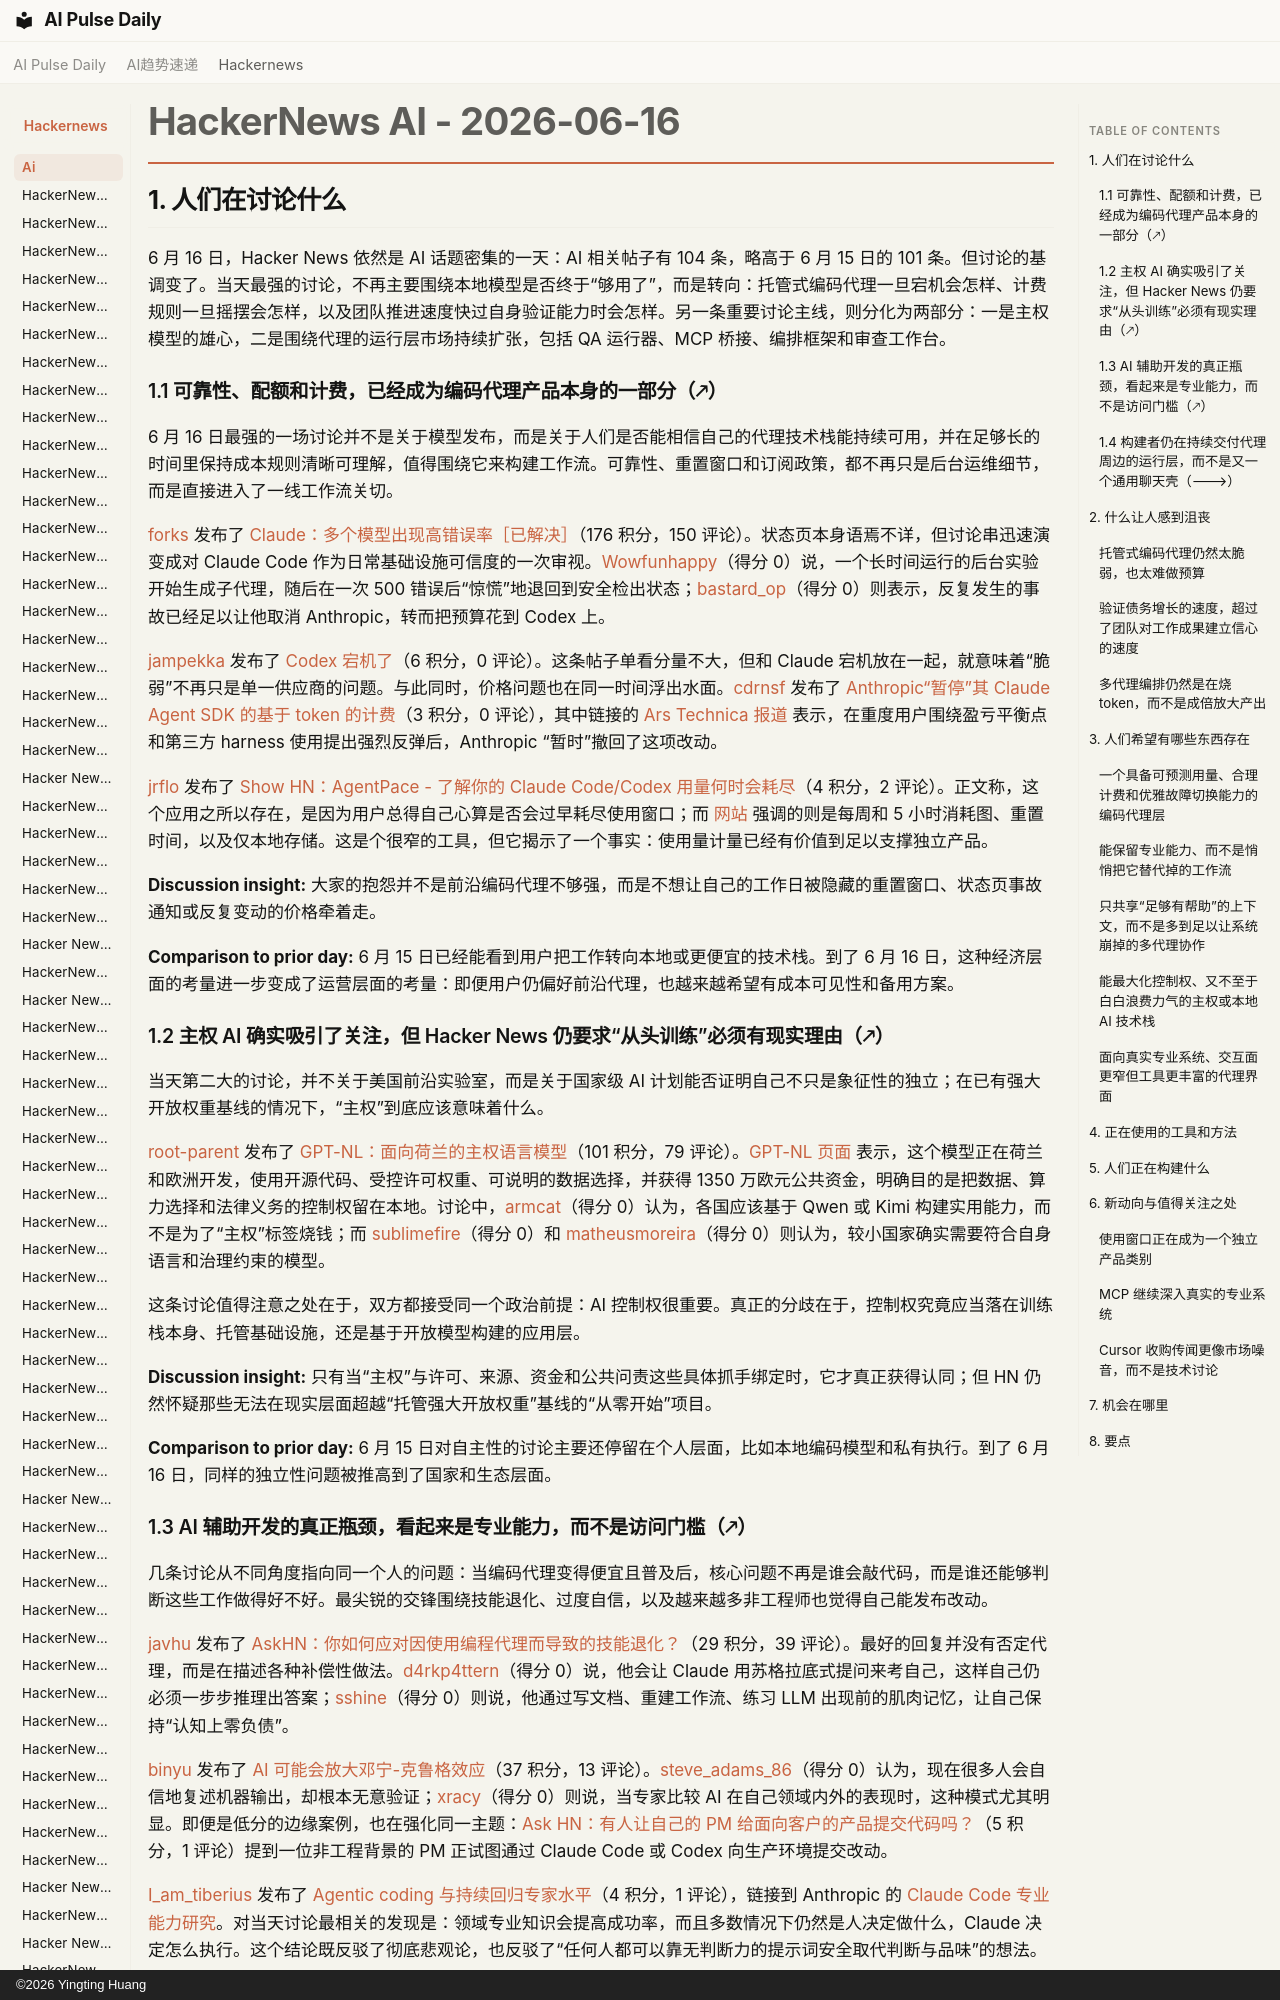

repository: vibewatch/vibewatch.github.io · page: hackernews/ai/2026-06-16.zh/index.html · generator: mkdocs · copyright: ©2026 Yingting Huang

# HackerNews AI - 2026-06-16

## 1. 人们在讨论什么

6 月 16 日，Hacker News 依然是 AI 话题密集的一天：AI 相关帖子有 104 条，略高于 6 月 15 日的 101 条。但讨论的基调变了。当天最强的讨论，不再主要围绕本地模型是否终于“够用了”，而是转向：托管式编码代理一旦宕机会怎样、计费规则一旦摇摆会怎样，以及团队推进速度快过自身验证能力时会怎样。另一条重要讨论主线，则分化为两部分：一是主权模型的雄心，二是围绕代理的运行层市场持续扩张，包括 QA 运行器、MCP 桥接、编排框架和审查工作台。

### 1.1 可靠性、配额和计费，已经成为编码代理产品本身的一部分（🡕）

6 月 16 日最强的一场讨论并不是关于模型发布，而是关于人们是否能相信自己的代理技术栈能持续可用，并在足够长的时间里保持成本规则清晰可理解，值得围绕它来构建工作流。可靠性、重置窗口和订阅政策，都不再只是后台运维细节，而是直接进入了一线工作流关切。

[forks](https://news.ycombinator.com/user?id=forks) 发布了 [Claude：多个模型出现高错误率［已解决］](https://news.ycombinator.com/item?id=48558766)（176 积分，150 评论）。状态页本身语焉不详，但讨论串迅速演变成对 Claude Code 作为日常基础设施可信度的一次审视。[Wowfunhappy](https://news.ycombinator.com/user?id=Wowfunhappy)（得分 0）说，一个长时间运行的后台实验开始生成子代理，随后在一次 500 错误后“惊慌”地退回到安全检出状态；[bastard_op](https://news.ycombinator.com/user?id=bastard_op)（得分 0）则表示，反复发生的事故已经足以让他取消 Anthropic，转而把预算花到 Codex 上。

[jampekka](https://news.ycombinator.com/user?id=jampekka) 发布了 [Codex 宕机了](https://news.ycombinator.com/item?id=48553686)（6 积分，0 评论）。这条帖子单看分量不大，但和 Claude 宕机放在一起，就意味着“脆弱”不再只是单一供应商的问题。与此同时，价格问题也在同一时间浮出水面。[cdrnsf](https://news.ycombinator.com/user?id=cdrnsf) 发布了 [Anthropic“暂停”其 Claude Agent SDK 的基于 token 的计费](https://news.ycombinator.com/item?id=48562079)（3 积分，0 评论），其中链接的 [Ars Technica 报道](https://arstechnica.com/ai/2026/06/anthropic-pauses-token-based-billing-for-its-claude-agent-sdk/) 表示，在重度用户围绕盈亏平衡点和第三方 harness 使用提出强烈反弹后，Anthropic “暂时”撤回了这项改动。

[jrflo](https://news.ycombinator.com/user?id=jrflo) 发布了 [Show HN：AgentPace - 了解你的 Claude Code/Codex 用量何时会耗尽](https://news.ycombinator.com/item?id=48555431)（4 积分，2 评论）。正文称，这个应用之所以存在，是因为用户总得自己心算是否会过早耗尽使用窗口；而 [网站](https://festudio.net/agentpace/) 强调的则是每周和 5 小时消耗图、重置时间，以及仅本地存储。这是个很窄的工具，但它揭示了一个事实：使用量计量已经有价值到足以支撑独立产品。

**Discussion insight:** 大家的抱怨并不是前沿编码代理不够强，而是不想让自己的工作日被隐藏的重置窗口、状态页事故通知或反复变动的价格牵着走。

**Comparison to prior day:** 6 月 15 日已经能看到用户把工作转向本地或更便宜的技术栈。到了 6 月 16 日，这种经济层面的考量进一步变成了运营层面的考量：即便用户仍偏好前沿代理，也越来越希望有成本可见性和备用方案。

### 1.2 主权 AI 确实吸引了关注，但 Hacker News 仍要求“从头训练”必须有现实理由（🡕）

当天第二大的讨论，并不关于美国前沿实验室，而是关于国家级 AI 计划能否证明自己不只是象征性的独立；在已有强大开放权重基线的情况下，“主权”到底应该意味着什么。

[root-parent](https://news.ycombinator.com/user?id=root-parent) 发布了 [GPT-NL：面向荷兰的主权语言模型](https://news.ycombinator.com/item?id=48559188)（101 积分，79 评论）。[GPT-NL 页面](https://www.tno.nl/en/digital/artificial-intelligence/gpt-nl/) 表示，这个模型正在荷兰和欧洲开发，使用开源代码、受控许可权重、可说明的数据选择，并获得 1350 万欧元公共资金，明确目的是把数据、算力选择和法律义务的控制权留在本地。讨论中，[armcat](https://news.ycombinator.com/user?id=armcat)（得分 0）认为，各国应该基于 Qwen 或 Kimi 构建实用能力，而不是为了“主权”标签烧钱；而 [sublimefire](https://news.ycombinator.com/user?id=sublimefire)（得分 0）和 [matheusmoreira](https://news.ycombinator.com/user?id=matheusmoreira)（得分 0）则认为，较小国家确实需要符合自身语言和治理约束的模型。

这条讨论值得注意之处在于，双方都接受同一个政治前提：AI 控制权很重要。真正的分歧在于，控制权究竟应当落在训练栈本身、托管基础设施，还是基于开放模型构建的应用层。

**Discussion insight:** 只有当“主权”与许可、来源、资金和公共问责这些具体抓手绑定时，它才真正获得认同；但 HN 仍然怀疑那些无法在现实层面超越“托管强大开放权重”基线的“从零开始”项目。

**Comparison to prior day:** 6 月 15 日对自主性的讨论主要还停留在个人层面，比如本地编码模型和私有执行。到了 6 月 16 日，同样的独立性问题被推高到了国家和生态层面。
